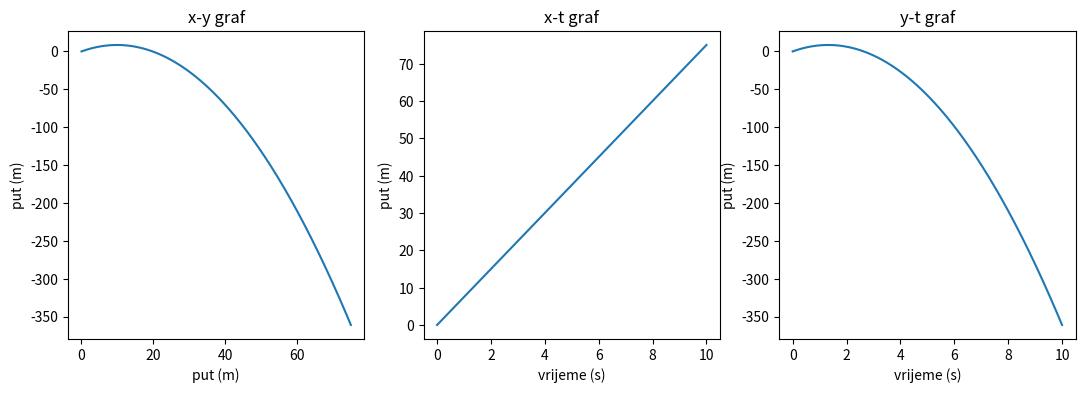

The matplotlib source for this figure:
import numpy as np
import matplotlib.pyplot as plt
import math as m

v0 = 15
theta = m.pi/3
t = 10
g = 9.81
dt = 0.01

x_br = 0
y_br = 0
t_br = 0
x = []
y = []
t = []

x.append(x_br)
y.append(y_br)
t.append(t_br)

v0x = v0*(m.cos(theta))
v0y = v0*(m.sin(theta))
vy = v0y

for i in range(1000):
    t_br = t_br + dt  
    x_br = x_br + v0x*dt
    vy = vy - g*dt
    y_br = y_br + vy*dt
    x.append(x_br)
    y.append(y_br)
    t.append(t_br)

fig, axs = plt.subplots(1, 3, figsize=(13, 4))

axs[0].plot(x, y)
axs[0].set_title("x-y graf")
axs[0].set(xlabel='put (m)', ylabel='put (m)')

axs[1].plot(t, x)
axs[1].set_title('x-t graf')
axs[1].set(xlabel='vrijeme (s)', ylabel='put (m)')

axs[2].plot(t, y)
axs[2].set_title('y-t graf')
axs[2].set(xlabel='vrijeme (s)', ylabel='put (m)')
plt.show()